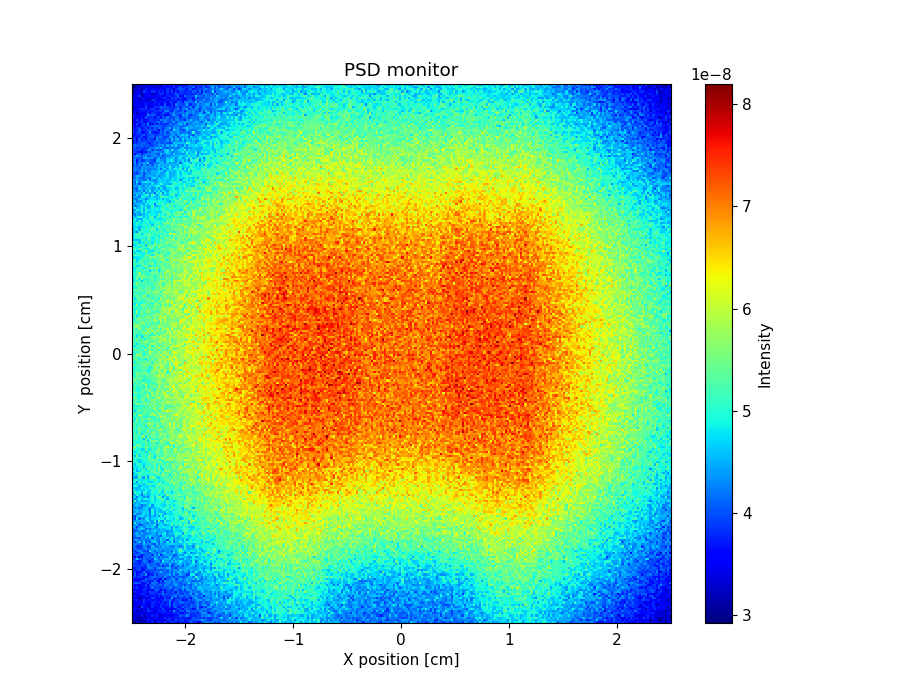

The data file committed next to this chart (first rows):
x_axis, Intensity, Error
3.269455580000000327e-08, 3.069500694000000112e-08, 3.449422896000000189e-08, 3.089451331000000322e-08, 3.389455438000000066e-08, 2.979515641000000150e-08, 3.309445802000000182e-08, 3.409450356000000312e-08, 3.339431113000000053e-08, 3.789371131000000215e-08, 2.999512081000000187e-08, 3.549425926999999718e-08, 3.819396713000000003e-08, 3.629446342000000242e-08, 3.659396479999999869e-08, 3.849415140999999727e-08, 3.429475467000000208e-08, 3.709426195999999929e-08, 3.799427489999999923e-08, 3.879422495000000123e-08, 3.719447878999999767e-08, 3.389499839999999959e-08, 3.789426942999999941e-08, 3.709468549999999964e-08
3.249469120000000163e-08, 3.139490345999999889e-08, 3.309436939000000219e-08, 3.119482497999999987e-08, 3.319450903000000061e-08, 3.329448939000000253e-08, 3.399465772000000240e-08, 3.729408109000000249e-08, 3.539444233999999889e-08, 3.529451238999999799e-08, 3.359472305000000260e-08, 3.609454516999999939e-08, 3.369499740000000079e-08, 3.469482124000000256e-08, 3.579447236000000178e-08, 3.299495485999999982e-08, 3.819436746999999960e-08, 3.789426400999999801e-08, 3.649456427999999897e-08, 3.439490079999999943e-08, 4.039422089999999689e-08, 3.669457043000000189e-08, 3.819426080999999968e-08, 3.939429535000000257e-08
3.389415312000000278e-08, 3.439435515999999821e-08, 3.089470656000000278e-08, 3.219488064000000242e-08, 2.969497737999999863e-08, 3.549428146000000276e-08, 2.959549190999999913e-08, 3.529440179999999731e-08, 3.499444840999999774e-08, 3.179486605000000229e-08, 3.689429579999999770e-08, 3.499456860999999966e-08, 3.449453152000000304e-08, 3.639433981999999700e-08, 3.469480088000000203e-08, 3.889422725000000120e-08, 3.669451484000000221e-08, 3.829421480999999914e-08, 3.409490452000000256e-08, 3.719429886999999855e-08, 3.749457452999999878e-08, 3.719443574000000298e-08, 3.799437795999999801e-08, 3.699472398000000307e-08
3.319446568000000086e-08, 3.339453063000000267e-08, 3.389421342999999868e-08, 3.309459699000000195e-08, 3.719395090999999947e-08, 3.019533525999999675e-08, 3.609441152999999715e-08, 3.399485572999999753e-08, 3.469480941000000094e-08, 3.759422664000000111e-08, 3.569436625000000031e-08, 3.749445843999999801e-08, 3.329500229000000224e-08, 3.319476898999999811e-08, 3.339504416000000044e-08, 3.469499355999999926e-08, 3.469478285999999992e-08, 3.429489500999999817e-08, 3.549502915999999792e-08, 3.659499389000000264e-08, 3.679506945000000271e-08, 3.729478688000000099e-08, 4.019429149000000288e-08, 3.969420322999999773e-08
3.249451777000000143e-08, 3.279474219999999741e-08, 3.449444360999999835e-08, 3.449454315999999948e-08, 3.389435920000000097e-08, 3.479469460999999833e-08, 3.269487493999999681e-08, 3.419464273000000090e-08, 3.509425128000000246e-08, 3.359483355999999796e-08, 3.339475018000000235e-08, 3.619448547999999763e-08, 3.519480806999999738e-08, 3.629441473999999815e-08, 3.709450776000000155e-08, 3.649461282000000220e-08, 3.709457626999999675e-08, 3.589460373000000038e-08, 3.709478473999999753e-08, 3.789473031999999760e-08, 3.759467076000000173e-08, 3.959423017999999798e-08, 3.519503700999999856e-08, 3.549514277999999741e-08
3.589387664000000005e-08, 3.479413568000000263e-08, 3.119491218000000120e-08, 3.279487218000000278e-08, 3.299477978999999977e-08, 3.629424150000000314e-08, 3.379447354000000112e-08, 3.869376220000000254e-08, 3.829421695999999900e-08, 3.629451939999999743e-08, 3.269528542000000060e-08, 3.589454195000000021e-08, 3.769436303999999917e-08, 3.729455455999999840e-08, 3.779439033999999718e-08, 3.799465005000000219e-08, 3.599474015000000142e-08, 3.829418556999999710e-08, 3.299543354000000220e-08, 4.379369241000000098e-08, 3.839419749000000312e-08, 3.639473528000000295e-08, 3.989451745000000009e-08, 4.039415191000000286e-08
3.439437398000000057e-08, 3.679413167999999941e-08, 3.609417976000000053e-08, 3.459459995999999862e-08, 3.249478514000000279e-08, 3.439451109999999928e-08, 3.409463588999999849e-08, 3.859389211999999806e-08, 3.379471462000000055e-08, 3.519484317999999848e-08, 3.569470643000000321e-08, 3.459481910999999817e-08, 3.629451584000000225e-08, 3.639461566000000155e-08, 4.019408568000000196e-08, 3.559455658999999822e-08, 3.569492201000000277e-08, 3.479503926000000314e-08, 3.589471734000000169e-08, 3.569471766000000133e-08, 3.659498846000000306e-08, 3.979451146000000209e-08, 3.839468614000000090e-08, 3.619510757000000089e-08
3.199486926000000329e-08, 3.639420776999999709e-08, 3.379451828999999802e-08, 3.079508682000000300e-08, 3.999389716000000162e-08, 3.589450621999999924e-08, 3.669438004999999712e-08, 3.409481958999999914e-08, 3.359491495000000256e-08, 3.809432241999999675e-08, 3.529451212999999890e-08, 3.399489341999999978e-08, 3.679439380999999976e-08, 3.859427539999999980e-08, 3.699453475000000115e-08, 3.649476582999999953e-08, 3.629512295000000040e-08, 3.929421672999999680e-08, 3.529510869000000113e-08, 3.929450048999999858e-08, 4.139430326999999786e-08, 3.619501567999999790e-08, 3.779469471999999859e-08, 4.099431291000000331e-08
3.249480205000000139e-08, 3.419465560999999707e-08, 3.419443233000000001e-08, 3.599425090999999833e-08, 3.519446407000000022e-08, 3.669438899999999915e-08, 3.579461239999999944e-08, 3.319483938000000252e-08, 3.389490568999999998e-08, 3.769422675000000188e-08, 3.679437960999999854e-08, 3.669465457000000324e-08, 3.379534918999999984e-08, 3.849440311999999793e-08, 3.679452730000000277e-08, 3.809454384999999901e-08, 3.879451997000000230e-08, 4.089421285999999947e-08, 3.699489634999999730e-08, 4.089423096000000028e-08, 3.849459430000000296e-08, 3.929436136000000105e-08, 3.839463241000000081e-08, 3.779504208000000079e-08
3.439454643999999830e-08, 3.449460538999999731e-08, 3.419456473000000251e-08, 3.439452479000000050e-08, 3.599453124999999935e-08, 3.829407048999999814e-08, 3.589459229000000071e-08, 3.599457248999999860e-08, 3.429481835999999938e-08, 3.789405484999999685e-08, 3.819406191000000079e-08, 3.639470776999999766e-08, 3.709463905999999873e-08, 3.649459192999999869e-08, 3.889419585000000112e-08, 3.469512483000000189e-08, 3.789465682000000229e-08, 4.159417956999999827e-08, 3.489511421999999881e-08, 3.949452019999999987e-08, 3.969455090000000318e-08, 3.829465339000000032e-08, 4.129440804000000273e-08, 4.079440438000000139e-08
3.419480843000000244e-08, 3.659432884999999976e-08, 3.709421725000000175e-08, 3.479464871999999677e-08, 3.319487929999999672e-08, 3.909370357000000282e-08, 3.649441150999999775e-08, 3.739434528000000008e-08, 3.669437066000000224e-08, 3.569482227000000307e-08, 3.679447069000000309e-08, 3.679451230999999948e-08, 3.549476129999999955e-08, 3.669454905999999955e-08, 3.749459229999999998e-08, 4.039436167999999909e-08, 3.909460873999999904e-08, 4.139412960000000156e-08, 3.919460825000000292e-08, 3.599493355999999839e-08, 3.939451974000000313e-08, 4.019500060999999864e-08, 4.029450387000000233e-08, 3.569509757999999803e-08
3.419456762000000028e-08, 3.559443126999999996e-08, 3.429487277000000167e-08, 3.009548297000000307e-08, 3.379473592000000238e-08, 3.389474441000000283e-08, 3.449501842999999927e-08, 3.209521766000000274e-08, 3.659447382000000180e-08, 3.979419480000000140e-08, 3.819444677000000006e-08, 3.659463079999999923e-08, 3.639487263999999777e-08, 3.559487703000000044e-08, 3.649478094999999905e-08, 3.929432209999999945e-08, 3.739482477000000090e-08, 3.639521439999999819e-08, 4.419400125000000309e-08, 3.729486537000000302e-08, 3.869467156999999679e-08, 3.799490017000000053e-08, 3.909462359999999947e-08, 3.809472322999999696e-08
3.319496119000000313e-08, 3.649454319999999688e-08, 3.399483130000000181e-08, 3.459479705000000206e-08, 3.359490203000000043e-08, 3.619437750999999746e-08, 3.759430401999999964e-08, 3.749449098000000276e-08, 3.599461164000000033e-08, 3.529504315000000241e-08, 3.729440840999999896e-08, 3.379513387999999755e-08, 3.859437087999999914e-08, 3.529513343999999827e-08, 3.889435347000000140e-08, 3.889475498999999837e-08, 3.819467372999999697e-08, 3.909454480999999901e-08, 4.119436321999999781e-08, 4.129420919999999957e-08, 4.419388882999999736e-08, 3.779477762000000020e-08, 4.229452474000000091e-08, 4.129458348999999993e-08
3.219502258999999721e-08, 3.209510704999999908e-08, 3.589456959999999993e-08, 3.659429438999999969e-08, 3.799433737999999798e-08, 3.829438229000000158e-08, 3.619479921999999938e-08, 3.259519580999999943e-08, 3.749469429000000123e-08, 3.869429124000000178e-08, 3.769431043999999894e-08, 3.709483529999999776e-08, 3.929440131000000303e-08, 3.899453802999999893e-08, 4.109398982000000031e-08, 4.009428169000000217e-08, 3.939462564000000215e-08, 3.879475995000000303e-08, 3.909452768000000066e-08, 4.029438093000000185e-08, 3.929481725999999914e-08, 4.179436498000000110e-08, 3.879484632000000293e-08, 3.889467626000000024e-08
3.529456337999999952e-08, 3.779431320000000138e-08, 3.549475663000000087e-08, 3.509490979000000045e-08, 3.529493147000000122e-08, 3.579471457999999925e-08, 3.799463071000000165e-08, 3.549507492000000324e-08, 3.959428630999999884e-08, 3.839434802000000098e-08, 3.859447049000000260e-08, 3.869450719000000031e-08, 3.590315652000000220e-08, 3.759480904999999966e-08, 4.239438349999999715e-08, 3.429508416999999958e-08, 3.859493451999999948e-08, 3.849473470999999957e-08, 3.969472854999999777e-08, 3.979484853000000084e-08, 3.579544344000000230e-08, 4.159447083999999897e-08, 3.929466967000000321e-08, 3.989471795999999767e-08
3.579443845000000106e-08, 3.449481642000000287e-08, 3.669447838000000150e-08, 3.619445937000000271e-08, 3.619465991999999964e-08, 3.969442246000000260e-08, 3.629487040999999832e-08, 3.659488801999999818e-08, 3.619462377000000218e-08, 3.479488992999999905e-08, 4.009437813999999735e-08, 4.139403748999999883e-08, 3.909427633999999896e-08, 3.479512266999999813e-08, 3.839479910999999935e-08, 3.659491613999999854e-08, 3.999447640000000031e-08, 4.019465888999999758e-08, 3.739494727000000190e-08, 4.039464667000000242e-08, 4.219441029999999729e-08, 4.029477046999999797e-08, 3.849497494000000121e-08, 4.309441319000000312e-08
3.909410217999999902e-08, 3.649467993000000027e-08, 3.849403726999999960e-08, 3.549482206999999791e-08, 3.589477126999999853e-08, 3.719455061999999857e-08, 3.859444494999999678e-08, 3.429514172999999874e-08, 3.829428831000000107e-08, 4.219402437999999867e-08, 3.829463157999999849e-08, 4.019446842000000254e-08, 3.929471125000000025e-08, 3.859505549000000049e-08, 4.029451234999999709e-08, 4.059449340000000118e-08, 3.999473197999999940e-08, 4.299420812999999741e-08, 4.099481476999999686e-08, 3.869505003000000063e-08, 4.139443049000000169e-08, 4.139452389000000168e-08, 4.079479446999999687e-08, 4.499399573999999874e-08
3.839410250000000080e-08, 3.429462550999999995e-08, 3.659435428999999728e-08, 3.379490525999999779e-08, 3.669455838000000053e-08, 3.529494010000000182e-08, 3.939456888000000324e-08, 3.589462366999999781e-08, 3.949437427999999835e-08, 4.009430970000000266e-08, 4.149422327999999791e-08, 3.969452690000000214e-08, 4.059457686000000032e-08, 4.149419139999999899e-08, 3.899459504999999692e-08, 4.279436667000000083e-08, 4.199470290999999762e-08, 3.999468865000000262e-08, 4.129459165999999807e-08, 4.219445018999999693e-08, 4.529396714000000223e-08, 4.239457152999999869e-08, 4.069479141000000261e-08, 4.119480222000000209e-08
3.829436952999999685e-08, 4.089392427000000161e-08, 4.039416561000000226e-08, 3.969420704000000044e-08, 3.609482336000000055e-08, 3.659468288999999946e-08, 3.679477811000000149e-08, 4.049418683999999785e-08, 3.599519119000000226e-08, 4.239429785999999698e-08, 4.099448810999999960e-08, 4.109456549999999721e-08, 3.779472134000000013e-08, 3.939447079999999977e-08, 3.849458542999999963e-08, 4.089432906999999830e-08, 4.199430897000000009e-08, 4.209441631000000310e-08, 3.979485811999999910e-08, 4.369442729000000141e-08, 4.279466868000000264e-08, 4.169481982999999713e-08, 4.029489846999999907e-08, 4.169495510999999922e-08
3.669442939000000061e-08, 3.659443962000000083e-08, 3.589475768999999718e-08, 3.679464341999999810e-08, 3.939438960000000036e-08, 4.049419913000000193e-08, 3.979426558000000113e-08, 3.629482097999999794e-08, 3.809474935000000331e-08, 3.739476560000000304e-08, 4.319405738999999979e-08, 3.739495878000000209e-08, 3.609515120000000183e-08, 4.009463446000000097e-08, 3.719482935999999908e-08, 4.269425556999999926e-08, 4.219452713000000260e-08, 4.279421917999999997e-08, 4.069500751999999854e-08, 4.339430026000000009e-08, 4.019519388999999937e-08, 4.229464119000000247e-08, 4.249450431000000165e-08, 4.069493173000000234e-08
3.859424970000000319e-08, 3.429492511000000281e-08, 3.659491076000000311e-08, 3.569492778999999833e-08, 3.539498092999999703e-08, 3.689495825000000125e-08, 4.089410018000000127e-08, 3.969452567000000059e-08, 3.959419840999999894e-08, 4.029420161999999779e-08, 3.689496423000000018e-08, 3.959495525999999949e-08, 3.719527017999999699e-08, 3.579523094999999726e-08, 4.209414116999999712e-08, 3.619506892000000098e-08, 3.989486959999999903e-08, 4.069472950999999776e-08, 4.329463681999999795e-08, 4.469427838000000277e-08, 3.839507352999999717e-08, 4.009511659999999684e-08, 4.459442646999999961e-08, 4.199485737000000285e-08
3.899448413000000325e-08, 3.909447759999999925e-08, 3.739464510000000268e-08, 3.939437378000000226e-08, 3.839434984999999941e-08, 3.429516128000000083e-08, 3.659479795000000206e-08, 3.719482679000000273e-08, 3.929438333000000028e-08, 4.139444936999999977e-08, 4.209414199000000036e-08, 4.009466062000000004e-08, 4.029477381000000003e-08, 4.019469949000000059e-08, 3.999483958000000061e-08, 4.419439782999999749e-08, 3.999494248000000198e-08, 4.009483897999999800e-08, 4.119483682000000320e-08, 3.869482685999999682e-08, 4.249482072000000143e-08, 4.139497960999999938e-08, 4.049509366999999691e-08, 3.959479423000000325e-08
3.509508006999999716e-08, 4.039415014999999833e-08, 3.529482249999999742e-08, 3.789450758999999989e-08, 4.079432708999999975e-08, 3.819449135000000137e-08, 4.439394050000000289e-08, 3.519511426000000085e-08, 3.759487549999999851e-08, 3.759487286000000164e-08, 4.169432712000000236e-08, 3.829474508999999811e-08, 4.109458278000000139e-08, 4.089485070000000030e-08, 4.099457393000000016e-08, 4.149468393999999818e-08, 4.219473001999999796e-08, 4.389451175999999754e-08, 4.059489006999999908e-08, 4.439433284999999809e-08, 4.029497394999999865e-08, 4.109491569999999965e-08, 4.489445140999999801e-08, 4.279476518000000197e-08
3.959452037000000297e-08, 3.889432607000000259e-08, 3.529517885000000099e-08, 3.649500333999999897e-08, 3.659488881000000025e-08, 4.299404426999999911e-08, 3.769479764000000205e-08, 3.719484472000000133e-08, 3.889446163999999833e-08, 3.919463089999999773e-08, 4.029470001999999785e-08, 4.139470235999999951e-08, 4.189458290999999817e-08, 4.509419332000000008e-08, 4.159443405999999684e-08, 4.049477843000000296e-08, 4.039460715000000173e-08, 4.299451133999999960e-08, 3.989507952999999928e-08, 4.439454933999999778e-08, 4.239494941000000202e-08, 4.529461555000000197e-08, 4.459431959999999814e-08, 4.119499523999999712e-08
3.949424043000000118e-08, 3.679483567000000065e-08, 3.859463501000000012e-08, 4.009438526000000094e-08, 3.679493526000000113e-08, 3.629476329000000255e-08, 4.009459285000000276e-08, 3.939486759000000235e-08, 3.989465728000000281e-08, 3.959461055999999715e-08, 3.939485973000000083e-08, 3.979464371999999693e-08, 3.959506585999999835e-08, 4.019460404000000242e-08, 3.999509279000000010e-08, 4.209442338000000255e-08, 4.049510348999999971e-08, 4.369429381000000320e-08, 4.159487835999999785e-08, 4.349481692999999743e-08, 4.399438182999999722e-08, 4.109491421999999719e-08, 4.649444073999999851e-08, 4.459483008999999890e-08
3.699455356999999689e-08, 3.709473401000000170e-08, 3.869455731000000106e-08, 3.939454755000000025e-08, 3.519504898999999940e-08, 3.769488051000000249e-08, 3.789482938999999990e-08, 4.269428773999999843e-08, 4.329419410000000108e-08, 4.259424339999999895e-08, 3.839490015999999931e-08, 4.249458675999999898e-08, 4.449426810000000233e-08, 4.269464298999999670e-08, 4.359443166000000075e-08, 4.159474895000000143e-08, 4.619446872999999995e-08, 4.519452766999999754e-08, 4.069483248999999783e-08, 4.179508762000000249e-08, 3.809512646999999911e-08, 4.199462727999999882e-08, 4.269486441000000077e-08, 4.399482700999999718e-08
4.079435134999999987e-08, 3.869420284999999825e-08, 3.909439999000000280e-08, 3.899439345999999701e-08, 4.009447680000000134e-08, 3.889470042999999686e-08, 3.769483884000000195e-08, 4.389388894000000116e-08, 4.109457873000000258e-08, 4.059439807000000106e-08, 4.259468302000000310e-08, 4.179467064999999977e-08, 3.909468603000000068e-08, 4.149474537000000237e-08, 3.799512766999999860e-08, 4.019482746000000052e-08, 3.999492543000000233e-08, 4.459445881999999917e-08, 3.819536072000000272e-08, 4.079496803999999810e-08, 4.389467847999999907e-08, 4.079509996000000177e-08, 4.359475572999999867e-08, 4.069541266999999782e-08
3.939447009000000302e-08, 3.899480428999999678e-08, 3.899449599999999761e-08, 3.749483260000000214e-08, 4.079416106999999679e-08, 3.929481816999999926e-08, 4.069474482000000248e-08, 4.209441130000000002e-08, 4.039467534000000213e-08, 4.169460274999999874e-08, 4.149459330999999791e-08, 3.749520729000000263e-08, 3.989529506999999949e-08, 4.409430564999999997e-08, 4.099500326000000086e-08, 4.319446006999999779e-08, 4.129494284000000116e-08, 4.659434778999999707e-08, 4.119475075999999992e-08, 4.129482434000000144e-08, 4.209500343999999786e-08, 4.639455303999999867e-08, 4.599473788999999859e-08, 4.239485962999999954e-08
4.229404153999999908e-08, 3.949454314000000156e-08, 3.829481153999999696e-08, 3.719497284000000048e-08, 3.899495781999999891e-08, 4.209404188999999989e-08, 4.179443281999999890e-08, 3.969493204000000324e-08, 3.659505714999999866e-08, 3.959472019000000016e-08, 4.269445052999999920e-08, 4.289437032000000041e-08, 4.279434051999999994e-08, 3.939497932999999925e-08, 4.809388343999999897e-08, 4.379469108999999706e-08, 4.449453830999999731e-08, 4.279504108000000223e-08, 4.529452395999999742e-08, 4.349476340999999890e-08, 4.589448907999999961e-08, 4.479457407000000213e-08, 4.799409936000000205e-08, 4.489484947999999967e-08
3.749470238000000066e-08, 4.019434637999999738e-08, 4.589369922000000028e-08, 4.149437973999999716e-08, 3.909471124000000028e-08, 4.119445459000000262e-08, 4.089444749999999750e-08, 3.909484114999999851e-08, 4.089480108999999954e-08, 3.899490121999999741e-08, 4.749393462000000032e-08, 4.499412887999999916e-08, 4.109444053000000154e-08, 4.199472763000000020e-08, 4.399447230000000008e-08, 4.539426750000000027e-08, 4.489455211000000198e-08, 4.579432193000000251e-08, 4.149518764999999976e-08, 4.519444661999999735e-08, 4.399475447999999772e-08, 4.339467091999999814e-08, 4.289497301000000079e-08, 4.299510106999999850e-08
3.829450792000000308e-08, 3.369543602000000131e-08, 4.019470084999999838e-08, 3.569502106000000209e-08, 3.699505411999999681e-08, 4.149430359999999836e-08, 4.079431460999999710e-08, 4.159467685000000326e-08, 4.029491573000000027e-08, 4.269435966000000283e-08, 4.259444476000000093e-08, 4.249435739000000312e-08, 4.039493033000000251e-08, 4.409438163999999954e-08, 4.049517572999999892e-08, 4.319454067999999850e-08, 4.139489211999999780e-08, 4.789447504000000047e-08, 4.359528268000000038e-08, 4.099521746999999784e-08, 4.369486482000000142e-08, 4.319489865999999714e-08, 4.789436820999999835e-08, 4.679467249000000145e-08
3.829445504000000078e-08, 3.989464600999999872e-08, 4.149433011999999822e-08, 4.029429005999999885e-08, 3.539537327999999885e-08, 3.969489751000000266e-08, 4.109432360999999934e-08, 4.159466915999999734e-08, 4.159463792000000128e-08, 3.829497588000000071e-08, 4.519421542000000306e-08, 4.099488188999999972e-08, 4.579416563000000066e-08, 3.779527914000000258e-08, 4.229484231999999991e-08, 4.339479599000000210e-08, 4.529471937999999983e-08, 4.279457554999999992e-08, 4.549468978999999698e-08, 3.949530513999999962e-08, 4.069517008000000139e-08, 4.509469058000000209e-08, 4.459475199999999701e-08, 4.369498608000000269e-08
4.089428883000000268e-08, 3.949464048999999868e-08, 3.809482776000000001e-08, 4.049434562999999735e-08, 4.459428377000000210e-08, 4.149472622999999859e-08, 4.169460558999999898e-08, 3.979500283000000205e-08, 4.009483303000000024e-08, 4.339453743000000174e-08, 4.289463638000000151e-08, 4.039502411999999784e-08, 4.319457652999999752e-08, 4.279455157000000187e-08, 4.479451543999999883e-08, 4.699427955000000272e-08, 4.199507201999999931e-08, 4.419479641999999733e-08, 4.279484353000000295e-08, 4.769434889999999719e-08, 4.319485106000000182e-08, 4.529469693000000177e-08, 4.879456390999999765e-08, 4.509481410000000308e-08
4.049426384999999742e-08, 3.819482400000000235e-08, 4.059450749000000253e-08, 4.349413721999999930e-08, 4.259417104000000169e-08, 3.859489294000000244e-08, 3.959506541999999887e-08, 3.879504402000000143e-08, 4.729394229000000147e-08, 4.359453664000000146e-08, 4.089495473000000153e-08, 4.369433684999999971e-08, 4.359451701000000066e-08, 4.279459842000000108e-08, 4.049513397999999967e-08, 4.359459364000000308e-08, 4.309482692999999704e-08, 4.439477436000000301e-08, 4.029531064000000026e-08, 4.649449878000000312e-08, 4.339481067000000215e-08, 4.739469587999999956e-08, 5.309370456000000128e-08, 4.869437851000000052e-08
3.959466485999999957e-08, 4.229434526999999946e-08, 4.059445501000000036e-08, 3.939465155000000031e-08, 3.989468024999999905e-08, 4.259441361000000176e-08, 4.419443410999999780e-08, 4.119465325999999696e-08, 4.099475573000000186e-08, 4.399432654000000259e-08, 4.519435659999999876e-08, 4.499456323000000113e-08, 4.319460492999999996e-08, 4.409469415999999792e-08, 4.369484858000000021e-08, 4.389457909000000196e-08, 4.249484794999999804e-08, 4.419475593999999898e-08, 4.389458085999999806e-08, 4.529463882000000326e-08, 4.459471623000000331e-08, 4.729459001000000081e-08, 5.119402040000000156e-08, 4.469517510999999695e-08
4.319412619000000187e-08, 4.129431125000000315e-08, 3.829488471999999746e-08, 3.879497404000000195e-08, 3.949505116000000104e-08, 4.359420118999999958e-08, 4.269442061999999976e-08, 3.899490262999999935e-08, 4.069499257999999940e-08, 4.569431764000000008e-08, 4.239487142000000181e-08, 4.109497853000000099e-08, 4.299464317999999795e-08, 4.239484414999999924e-08, 4.619443412000000066e-08, 4.339500422999999834e-08, 4.489476911999999986e-08, 4.309495864999999734e-08, 4.259478595999999720e-08, 4.209526413999999990e-08, 4.629471261999999935e-08, 4.389488010999999832e-08, 4.199542678999999874e-08, 4.459505078000000325e-08
4.239404561000000177e-08, 4.269431425999999828e-08, 4.249429091000000311e-08, 4.089471497000000054e-08, 4.119463069000000085e-08, 4.629390909000000178e-08, 4.339432568999999942e-08, 4.269463423999999804e-08, 4.429460359000000177e-08, 4.089499575000000104e-08, 3.859515241000000293e-08, 4.689430137000000184e-08, 4.129507471999999886e-08, 4.519460627999999762e-08, 4.309481579000000242e-08, 4.489479757999999801e-08, 4.599482697000000251e-08, 4.779450151000000190e-08, 4.619485788000000075e-08, 4.769488917000000116e-08, 4.489490044000000003e-08, 4.559483450999999901e-08, 4.509509566999999904e-08, 4.709478882000000102e-08
4.219425747999999853e-08, 3.769494965000000236e-08, 4.169435570999999675e-08, 4.589396736000000073e-08, 4.019469526999999958e-08, 4.689414627999999856e-08, 4.049492145000000190e-08, 4.289440755999999838e-08, 3.979493574000000035e-08, 4.559432856000000068e-08, 4.719431115999999954e-08, 4.439478549999999762e-08, 4.089482694000000199e-08, 4.549466369999999843e-08, 4.459475474000000218e-08, 4.119506120999999714e-08, 4.849430290000000292e-08, 4.279500033999999818e-08, 4.859427819999999760e-08, 4.209514458999999902e-08, 4.549516879999999896e-08, 4.549501254000000308e-08, 5.049421835000000132e-08, 4.619477791000000288e-08
3.969479742999999855e-08, 4.429413143999999767e-08, 4.429422290999999755e-08, 4.209441478000000311e-08, 4.289431589000000175e-08, 4.379462172999999745e-08, 4.099466521000000146e-08, 4.119442563000000265e-08, 4.239472534000000289e-08, 4.519462557999999881e-08, 4.539442468000000108e-08, 4.179496315000000202e-08, 4.309449786000000083e-08, 4.719431614999999964e-08, 4.399479547000000268e-08, 4.509485961999999906e-08, 3.949539380999999860e-08, 4.729454492999999769e-08, 4.779467699999999845e-08, 4.199527571000000154e-08, 4.649496383999999817e-08, 4.619458923000000031e-08, 4.689474218999999975e-08, 4.429513813000000111e-08
4.039494359000000244e-08, 3.979500159000000232e-08, 4.069448481000000082e-08, 3.919495732999999707e-08, 4.429453154000000114e-08, 4.159456252999999859e-08, 4.459454583000000193e-08, 4.199462967999999958e-08, 4.739400794000000095e-08, 3.919527018999999985e-08, 4.549455236999999983e-08, 4.329466879999999855e-08, 4.209505594000000302e-08, 4.659449964999999817e-08, 4.459453258999999837e-08, 4.639478155999999674e-08, 4.779437639999999858e-08, 4.489482663000000148e-08, 4.949387822999999843e-08, 4.449502992999999818e-08, 4.639467498000000214e-08, 4.359510615999999904e-08, 4.619505343999999758e-08, 4.669505877999999813e-08
4.069471477000000200e-08, 4.119465037999999737e-08, 4.419449358000000071e-08, 4.549418668999999708e-08, 4.079471063000000058e-08, 4.239489470999999947e-08, 4.459430895999999872e-08, 4.469431966000000137e-08, 4.759420007000000063e-08, 4.459442974999999934e-08, 4.389454929000000239e-08, 4.309495806999999682e-08, 4.199510607999999925e-08, 4.019501288999999792e-08, 4.749435903000000144e-08, 4.689481682999999972e-08, 4.419497344000000049e-08, 4.449474844000000093e-08, 4.339520552999999799e-08, 4.449500583000000208e-08, 5.069402402000000122e-08, 4.569497435000000081e-08, 4.609499374000000246e-08, 5.279414624999999728e-08
4.019458741999999746e-08, 4.369433068000000221e-08, 4.549405684999999937e-08, 4.199492437000000104e-08, 4.489418317000000250e-08, 4.239440713999999741e-08, 4.249471596999999865e-08, 4.339475566000000298e-08, 4.309465010999999725e-08, 4.469473826999999733e-08, 4.489461223999999749e-08, 4.199495130999999739e-08, 4.629457660999999751e-08, 4.459484137000000118e-08, 4.749479847999999676e-08, 4.869462203999999825e-08, 4.319510630000000311e-08, 4.649460403999999928e-08, 4.519500923999999769e-08, 4.709476154000000027e-08, 5.059471228000000035e-08, 4.949465770999999743e-08, 4.849446312000000072e-08, 4.389507903999999838e-08
4.159457370000000099e-08, 3.879497537999999676e-08, 4.139460512000000226e-08, 4.379464386000000070e-08, 4.089478881000000026e-08, 3.999501541999999975e-08, 4.479437886000000128e-08, 4.769403463999999726e-08, 4.269514304000000141e-08, 4.589428843999999918e-08, 4.749425383999999917e-08, 4.499473611000000198e-08, 4.399471294000000003e-08, 4.499493078999999984e-08, 4.509480135000000315e-08, 4.499478252999999990e-08, 4.309508041999999860e-08, 4.439501599000000178e-08, 4.349530135000000263e-08, 4.849461404000000053e-08, 4.769457932000000082e-08, 4.699499242999999704e-08, 4.599491444999999929e-08, 4.989468701999999695e-08
3.939520101000000242e-08, 4.319455457000000310e-08, 4.189454501999999916e-08, 4.509437606000000308e-08, 4.729405566999999823e-08, 4.519448528000000206e-08, 4.059505543000000282e-08, 4.339483996999999991e-08, 4.169487256999999839e-08, 4.429450827999999802e-08, 4.439466147000000325e-08, 4.439484431000000132e-08, 4.469474105000000186e-08, 4.679449017999999975e-08, 4.509459777999999898e-08, 4.559491872999999906e-08, 4.719485872000000269e-08, 4.779459385000000254e-08, 4.469530882999999789e-08, 5.029473357999999949e-08, 4.649461922000000114e-08, 4.749473454999999673e-08, 4.789448604999999886e-08, 5.059457356000000113e-08
4.719388459999999856e-08, 4.289448353000000159e-08, 3.889520365999999961e-08, 4.349406085000000259e-08, 4.649430033000000189e-08, 4.189473990000000041e-08, 4.479487792000000056e-08, 4.579465248000000117e-08, 4.449469661999999798e-08, 4.739428719000000146e-08, 4.359485327999999916e-08, 4.189504064999999950e-08, 4.799464821000000247e-08, 4.699474758999999906e-08, 4.849455511999999696e-08, 4.789460710999999675e-08, 4.749457185999999765e-08, 4.829448949999999775e-08, 4.389510193000000253e-08, 4.829474429999999956e-08, 4.389527599999999896e-08, 4.659489320000000037e-08, 4.739490392999999722e-08, 5.069469829999999977e-08
4.239445345000000208e-08, 4.379472622000000115e-08, 4.529449159999999968e-08, 3.999513611999999687e-08, 3.989509612000000307e-08, 4.389449932000000085e-08, 4.419488016999999673e-08, 4.529457567999999869e-08, 4.399456585999999748e-08, 4.589453228999999833e-08, 4.839434138999999792e-08, 4.059534204000000303e-08, 4.589462819000000078e-08, 4.719474194000000153e-08, 4.679471362000000083e-08, 4.389538524999999821e-08, 4.549500840000000077e-08, 4.769493022000000184e-08, 5.249431900999999739e-08, 4.689483256000000093e-08, 5.149437789999999744e-08, 4.769471677999999733e-08, 5.349433452999999938e-08, 4.759498679999999946e-08
4.109478441999999883e-08, 4.939405449999999797e-08, 4.269471425000000187e-08, 4.309464897999999739e-08, 4.549449146999999861e-08, 4.419475768999999871e-08, 4.359467295999999991e-08, 4.169486148000000131e-08, 4.659476458999999759e-08, 4.329473603999999947e-08, 4.559462356999999695e-08, 4.389474119000000235e-08, 4.669453195000000109e-08, 4.739472185000000006e-08, 4.409516602000000175e-08, 4.869460706999999794e-08, 4.859464818999999824e-08, 4.849475188000000079e-08, 5.149418598999999930e-08, 4.909453608000000024e-08, 4.999460099000000235e-08, 5.019472844999999746e-08, 4.989479486999999907e-08, 4.869493294999999793e-08
4.339455464999999697e-08, 4.319450977000000205e-08, 4.489427999000000325e-08, 4.479437100999999795e-08, 4.529449028000000124e-08, 4.489471906999999962e-08, 4.549457608999999879e-08, 4.889392926000000055e-08, 4.449433762999999753e-08, 4.349485265999999840e-08, 4.949420239999999804e-08, 4.119528393000000328e-08, 5.239380864000000039e-08, 4.389517731999999860e-08, 4.349501136999999920e-08, 5.039441786000000099e-08, 4.579480926000000185e-08, 4.699474390000000103e-08, 4.829460306999999970e-08, 4.889463576000000243e-08, 5.119447237999999708e-08, 4.829484112999999850e-08, 5.079457182999999956e-08, 5.479460703000000028e-08
4.239463097000000043e-08, 3.949503488000000049e-08, 4.789414140000000066e-08, 4.059522640999999810e-08, 4.419447408000000277e-08, 4.229518801000000108e-08, 4.829446119999999700e-08, 4.719431764000000028e-08, 4.379483726999999767e-08, 4.679482064999999971e-08, 4.749427092999999817e-08, 4.709453864000000035e-08, 4.939419111000000330e-08, 4.819449086000000126e-08, 4.899425398999999859e-08, 4.549497029000000202e-08, 4.989461950999999876e-08, 4.799498521999999890e-08, 4.879490956999999766e-08, 4.699486432000000269e-08, 5.159449300999999847e-08, 5.169463473000000285e-08, 4.579522739999999717e-08, 4.709506894000000230e-08
4.129455930999999851e-08, 3.909521810999999691e-08, 4.459459567999999879e-08, 4.699444483000000115e-08, 4.769414252999999873e-08, 4.609460976000000215e-08, 4.369493877999999919e-08, 4.739430479999999864e-08, 4.309511437999999685e-08, 4.579476522000000171e-08, 4.309506541999999713e-08, 4.799440954000000200e-08, 4.279504516000000221e-08, 4.869438281999999842e-08, 4.519493575000000057e-08, 5.029421539000000123e-08, 5.029475764000000286e-08, 4.899447532999999735e-08, 4.799496700999999822e-08, 5.059459415999999777e-08, 5.089437218999999703e-08, 4.849490513000000084e-08, 4.799502015999999779e-08, 5.279465406000000182e-08
4.509440533999999785e-08, 4.649433181999999886e-08, 4.209435531999999839e-08, 4.279457929000000210e-08, 4.519479280000000215e-08, 4.859434823999999941e-08, 4.559452779999999736e-08, 4.659477987000000114e-08, 4.269502975999999971e-08, 4.889449105999999766e-08, 4.439479240000000148e-08, 4.699474322999999701e-08, 5.019448778000000296e-08, 5.089427479000000238e-08, 4.649503441000000296e-08, 4.379541237999999885e-08, 4.769494036999999763e-08, 4.639503373999999805e-08, 4.829503990999999933e-08, 4.819476894000000255e-08, 5.139478602999999711e-08, 4.939483604999999813e-08, 5.209454242000000034e-08, 5.139509120000000059e-08
4.129482267000000041e-08, 4.399483373999999883e-08, 4.639432500999999762e-08, 4.389465229999999701e-08, 4.509435633999999877e-08, 4.679438536000000306e-08, 4.639424513000000325e-08, 4.729461501999999704e-08, 4.189536515999999690e-08, 4.889448857999999819e-08, 4.379520419000000015e-08, 4.799460512999999999e-08, 4.639463291999999965e-08, 4.529495130000000229e-08, 4.649477939999999959e-08, 4.539506381999999736e-08, 5.029442874000000224e-08, 4.639511253999999670e-08, 4.729481069000000035e-08, 5.259453035000000047e-08, 4.919476130000000311e-08, 5.149474502000000330e-08, 5.099459664999999900e-08, 4.869502178999999912e-08
4.589412691000000113e-08, 4.549440588000000260e-08, 4.569443381999999774e-08, 4.449467741000000029e-08, 4.449450122999999674e-08, 4.619434986000000127e-08, 4.669450503999999929e-08, 4.439493140000000277e-08, 4.179511054999999938e-08, 5.009432139000000015e-08, 4.459505098999999818e-08, 4.719479113999999736e-08, 4.599499469000000104e-08, 4.529512995999999869e-08, 4.889470331999999816e-08, 5.149467473000000058e-08, 4.769504056999999979e-08, 4.969432985999999976e-08, 5.009468165999999968e-08, 4.779520934000000039e-08, 5.069474278999999757e-08, 4.999538820999999819e-08, 5.349440169000000159e-08, 4.669521891999999723e-08
4.489464515000000120e-08, 4.139465474999999939e-08, 4.409458737000000176e-08, 4.169485077000000137e-08, 4.329487383000000220e-08, 4.549426014000000147e-08, 4.759446300999999941e-08, 4.599464404000000094e-08, 4.259521672000000283e-08, 4.549486848999999935e-08, 4.589476975000000024e-08, 4.769444466999999678e-08, 4.739452797000000245e-08, 5.019419204999999852e-08, 4.849457336999999699e-08, 5.039475295000000210e-08, 5.219421901000000253e-08, 4.809459413999999887e-08, 5.339448025000000324e-08, 5.049468506999999922e-08, 4.879499596000000055e-08, 5.219472059000000062e-08, 4.899503746999999886e-08, 4.599496494999999719e-08
4.189475673999999849e-08, 4.509459245999999927e-08, 4.639444494000000226e-08, 4.459460998000000170e-08, 4.149502121999999849e-08, 4.399486956000000330e-08, 4.409489345999999693e-08, 4.679449662999999933e-08, 4.989398001000000170e-08, 4.339520758000000278e-08, 4.819448933000000126e-08, 4.889449184999999973e-08, 4.899472484999999880e-08, 4.789487220000000201e-08, 4.739484388000000041e-08, 4.599512815000000289e-08, 5.039462706999999969e-08, 4.799484707000000201e-08, 5.069480167000000178e-08, 4.779500512999999998e-08, 4.919490062999999740e-08, 5.079509531000000298e-08, 5.229478288000000168e-08, 5.139476793000000292e-08
4.929387038999999811e-08, 4.359489794999999735e-08, 4.569438062999999882e-08, 4.529447594999999717e-08, 4.849452665999999881e-08, 4.749406790000000177e-08, 4.779429879000000213e-08, 4.559495435999999834e-08, 4.739441418000000075e-08, 4.839449863000000106e-08, 4.809476337000000104e-08, 4.949434067999999778e-08, 4.919483729000000269e-08, 5.039459679999999947e-08, 4.729466195000000158e-08, 4.789484579000000203e-08, 5.159477261000000157e-08, 5.049447178000000055e-08, 4.819487288000000028e-08, 5.089463940999999917e-08, 5.119468115000000292e-08, 5.199479952000000033e-08, 5.309482587999999939e-08, 4.959521729000000167e-08
4.269472431999999896e-08, 5.139360332000000077e-08, 4.409470791999999965e-08, 4.759425948000000120e-08, 4.369508328000000058e-08, 4.499476938999999803e-08, 4.439480060999999897e-08, 4.559510093999999907e-08, 4.809447545000000058e-08, 5.049416983000000108e-08, 4.679480837999999861e-08, 4.889458738000000322e-08, 4.969472911999999700e-08, 4.979448409999999953e-08, 5.169454386999999804e-08, 4.709516553999999670e-08, 5.169472945999999947e-08, 4.869496248000000023e-08, 4.959500794000000194e-08, 4.699499798999999947e-08, 4.809517661999999794e-08, 5.269442872000000090e-08, 5.159484700999999882e-08, 5.299470721000000319e-08
4.499460550999999674e-08, 4.359479305000000197e-08, 4.569466216000000204e-08, 4.869428052999999874e-08, 4.629473756000000167e-08, 4.839458056999999839e-08, 4.979411854999999964e-08, 4.799459948999999885e-08, 4.819451436000000047e-08, 5.059418728999999993e-08, 4.629462322999999881e-08, 4.919458822999999708e-08, 4.989470204000000141e-08, 5.269436934999999967e-08, 5.239416526000000125e-08, 4.939482515999999780e-08, 4.459529351000000071e-08, 5.059445083000000221e-08, 4.949486416000000120e-08, 5.219461666999999926e-08, 5.289466467999999916e-08, 5.219471622999999857e-08, 5.599462607999999807e-08, 5.269457912000000252e-08
4.749420440000000062e-08, 4.689426659000000035e-08, 4.239469632000000059e-08, 4.719430339999999971e-08, 4.659459347000000127e-08, 4.239537843999999767e-08, 4.529470616999999743e-08, 4.159530910999999868e-08, 4.729461194999999887e-08, 5.099439957000000037e-08, 4.669470876000000269e-08, 5.079413094999999931e-08, 5.489403098999999688e-08, 5.149434459000000023e-08, 4.369549659999999800e-08, 4.819513886000000268e-08, 4.669507089000000182e-08, 5.149485161000000270e-08, 5.209447575999999993e-08, 5.109488133999999817e-08, 5.279491890999999774e-08, 5.289473024000000087e-08, 4.949533994999999918e-08, 5.209463796000000201e-08
4.389431437000000228e-08, 4.519449418999999812e-08, 5.059402052999999905e-08, 4.689418681999999924e-08, 4.139513821999999849e-08, 4.599478742999999883e-08, 4.719462329000000259e-08, 4.519481334000000307e-08, 4.709468569000000173e-08, 4.909447655999999979e-08, 4.839477809000000312e-08, 5.139443168000000079e-08, 4.729500318999999720e-08, 4.879461339000000218e-08, 4.899500099999999998e-08, 4.569524702999999707e-08, 5.609416296000000221e-08, 5.179479583999999869e-08, 5.019473674000000027e-08, 5.459439213000000112e-08, 5.319468020999999968e-08, 5.319497610000000152e-08, 5.429490364999999738e-08, 5.279477318000000142e-08
... 190 more rows
